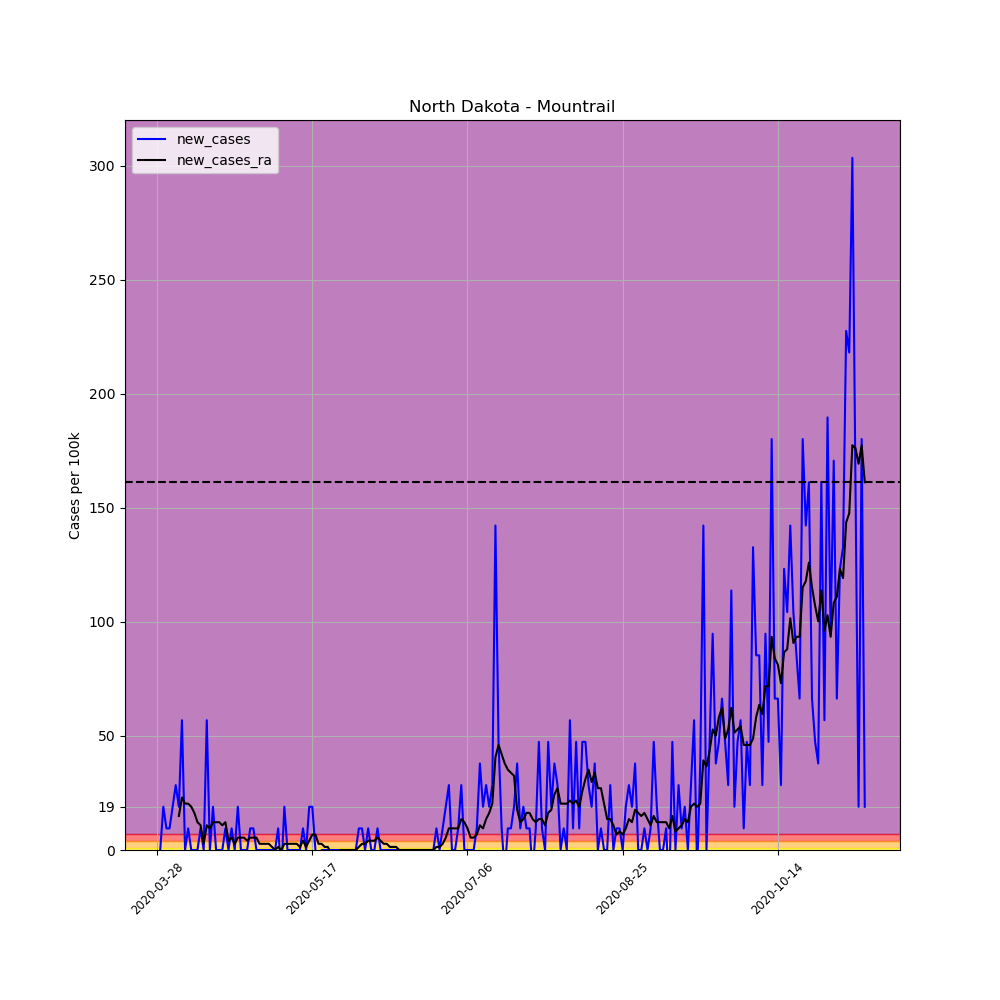

The file beside this chart, header and first rows:
, date, county, state, fips, cases, deaths, COUNTY, STNAME, CTYNAME, POPESTIMATE2019, per_100k, per_100k_ra, new_cases, new_cases_ra
430251, 2020-03-28, Mountrail, North Dakota, 38061, 2, 0, 61, North Dakota, Mountrail, 10545, 18.97, , , 
430252, 2020-03-29, Mountrail, North Dakota, 38061, 2, 0, 61, North Dakota, Mountrail, 10545, 18.97, , 0.0, 
430253, 2020-03-30, Mountrail, North Dakota, 38061, 4, 0, 61, North Dakota, Mountrail, 10545, 37.93, , 18.97, 
430254, 2020-03-31, Mountrail, North Dakota, 38061, 5, 0, 61, North Dakota, Mountrail, 10545, 47.42, , 9.483, 
430255, 2020-04-01, Mountrail, North Dakota, 38061, 6, 0, 61, North Dakota, Mountrail, 10545, 56.9, , 9.483, 
430256, 2020-04-02, Mountrail, North Dakota, 38061, 8, 0, 61, North Dakota, Mountrail, 10545, 75.87, , 18.97, 
430257, 2020-04-03, Mountrail, North Dakota, 38061, 11, 0, 61, North Dakota, Mountrail, 10545, 104.3, 51.48, 28.45, 
430258, 2020-04-04, Mountrail, North Dakota, 38061, 13, 0, 61, North Dakota, Mountrail, 10545, 123.3, 66.38, 18.97, 14.9
430259, 2020-04-05, Mountrail, North Dakota, 38061, 19, 0, 61, North Dakota, Mountrail, 10545, 180.2, 89.41, 56.9, 23.03
430260, 2020-04-06, Mountrail, North Dakota, 38061, 19, 0, 61, North Dakota, Mountrail, 10545, 180.2, 109.7, 0.0, 20.32
430261, 2020-04-07, Mountrail, North Dakota, 38061, 20, 0, 61, North Dakota, Mountrail, 10545, 189.7, 130.1, 9.483, 20.32
430262, 2020-04-08, Mountrail, North Dakota, 38061, 20, 0, 61, North Dakota, Mountrail, 10545, 189.7, 149, 0.0, 18.97
430263, 2020-04-09, Mountrail, North Dakota, 38061, 20, 0, 61, North Dakota, Mountrail, 10545, 189.7, 165.3, 0.0, 16.26
430264, 2020-04-10, Mountrail, North Dakota, 38061, 20, 0, 61, North Dakota, Mountrail, 10545, 189.7, 177.5, 0.0, 12.19
430265, 2020-04-11, Mountrail, North Dakota, 38061, 21, 0, 61, North Dakota, Mountrail, 10545, 199.1, 188.3, 9.483, 10.84
430266, 2020-04-12, Mountrail, North Dakota, 38061, 21, 0, 61, North Dakota, Mountrail, 10545, 199.1, 191, 0.0, 2.709
430267, 2020-04-13, Mountrail, North Dakota, 38061, 27, 0, 61, North Dakota, Mountrail, 10545, 256, 201.9, 56.9, 10.84
430268, 2020-04-14, Mountrail, North Dakota, 38061, 27, 0, 61, North Dakota, Mountrail, 10545, 256, 211.3, 0.0, 9.483
430269, 2020-04-15, Mountrail, North Dakota, 38061, 29, 0, 61, North Dakota, Mountrail, 10545, 275, 223.5, 18.97, 12.19
430270, 2020-04-16, Mountrail, North Dakota, 38061, 29, 0, 61, North Dakota, Mountrail, 10545, 275, 235.7, 0.0, 12.19
430271, 2020-04-17, Mountrail, North Dakota, 38061, 29, 0, 61, North Dakota, Mountrail, 10545, 275, 247.9, 0.0, 12.19
430272, 2020-04-18, Mountrail, North Dakota, 38061, 29, 0, 61, North Dakota, Mountrail, 10545, 275, 258.8, 0.0, 10.84
430273, 2020-04-19, Mountrail, North Dakota, 38061, 30, 0, 61, North Dakota, Mountrail, 10545, 284.5, 270.9, 9.483, 12.19
430274, 2020-04-20, Mountrail, North Dakota, 38061, 30, 0, 61, North Dakota, Mountrail, 10545, 284.5, 275, 0.0, 4.064
430275, 2020-04-21, Mountrail, North Dakota, 38061, 31, 0, 61, North Dakota, Mountrail, 10545, 294, 280.4, 9.483, 5.419
430276, 2020-04-22, Mountrail, North Dakota, 38061, 31, 0, 61, North Dakota, Mountrail, 10545, 294, 283.1, 0.0, 2.709
430277, 2020-04-23, Mountrail, North Dakota, 38061, 33, 0, 61, North Dakota, Mountrail, 10545, 312.9, 288.6, 18.97, 5.419
430278, 2020-04-24, Mountrail, North Dakota, 38061, 33, 0, 61, North Dakota, Mountrail, 10545, 312.9, 294, 0.0, 5.419
430279, 2020-04-25, Mountrail, North Dakota, 38061, 33, 0, 61, North Dakota, Mountrail, 10545, 312.9, 299.4, 0.0, 5.419
430280, 2020-04-26, Mountrail, North Dakota, 38061, 33, 0, 61, North Dakota, Mountrail, 10545, 312.9, 303.5, 0.0, 4.064
430281, 2020-04-27, Mountrail, North Dakota, 38061, 34, 0, 61, North Dakota, Mountrail, 10545, 322.4, 308.9, 9.483, 5.419
430282, 2020-04-28, Mountrail, North Dakota, 38061, 35, 0, 61, North Dakota, Mountrail, 10545, 331.9, 314.3, 9.483, 5.419
430283, 2020-04-29, Mountrail, North Dakota, 38061, 35, 0, 61, North Dakota, Mountrail, 10545, 331.9, 319.7, 0.0, 5.419
430284, 2020-04-30, Mountrail, North Dakota, 38061, 35, 0, 61, North Dakota, Mountrail, 10545, 331.9, 322.4, 0.0, 2.709
430285, 2020-05-01, Mountrail, North Dakota, 38061, 35, 0, 61, North Dakota, Mountrail, 10545, 331.9, 325.1, 0.0, 2.709
430286, 2020-05-02, Mountrail, North Dakota, 38061, 35, 0, 61, North Dakota, Mountrail, 10545, 331.9, 327.8, 0.0, 2.709
430287, 2020-05-03, Mountrail, North Dakota, 38061, 35, 0, 61, North Dakota, Mountrail, 10545, 331.9, 330.6, 0.0, 2.709
430288, 2020-05-04, Mountrail, North Dakota, 38061, 35, 0, 61, North Dakota, Mountrail, 10545, 331.9, 331.9, 0.0, 1.355
430289, 2020-05-05, Mountrail, North Dakota, 38061, 35, 0, 61, North Dakota, Mountrail, 10545, 331.9, 331.9, 0.0, 2.0301221021717147e-15
430290, 2020-05-06, Mountrail, North Dakota, 38061, 36, 0, 61, North Dakota, Mountrail, 10545, 341.4, 333.3, 9.483, 1.355
430291, 2020-05-07, Mountrail, North Dakota, 38061, 35, 0, 61, North Dakota, Mountrail, 10545, 331.9, 333.3, -9.483, 2.0301221021717147e-15
430292, 2020-05-08, Mountrail, North Dakota, 38061, 37, 0, 61, North Dakota, Mountrail, 10545, 350.9, 336, 18.97, 2.709
430293, 2020-05-09, Mountrail, North Dakota, 38061, 37, 0, 61, North Dakota, Mountrail, 10545, 350.9, 338.7, 0.0, 2.709
430294, 2020-05-10, Mountrail, North Dakota, 38061, 37, 0, 61, North Dakota, Mountrail, 10545, 350.9, 341.4, 0.0, 2.709
430295, 2020-05-11, Mountrail, North Dakota, 38061, 37, 0, 61, North Dakota, Mountrail, 10545, 350.9, 344.1, 0.0, 2.709
430296, 2020-05-12, Mountrail, North Dakota, 38061, 37, 0, 61, North Dakota, Mountrail, 10545, 350.9, 346.8, 0.0, 2.709
430297, 2020-05-13, Mountrail, North Dakota, 38061, 37, 0, 61, North Dakota, Mountrail, 10545, 350.9, 348.2, 0.0, 1.355
430298, 2020-05-14, Mountrail, North Dakota, 38061, 38, 0, 61, North Dakota, Mountrail, 10545, 360.4, 352.2, 9.483, 4.064
430299, 2020-05-15, Mountrail, North Dakota, 38061, 38, 0, 61, North Dakota, Mountrail, 10545, 360.4, 353.6, 0.0, 1.355
430300, 2020-05-16, Mountrail, North Dakota, 38061, 40, 0, 61, North Dakota, Mountrail, 10545, 379.3, 357.7, 18.97, 4.064
430301, 2020-05-17, Mountrail, North Dakota, 38061, 42, 0, 61, North Dakota, Mountrail, 10545, 398.3, 364.4, 18.97, 6.774
430302, 2020-05-18, Mountrail, North Dakota, 38061, 42, 0, 61, North Dakota, Mountrail, 10545, 398.3, 371.2, 0.0, 6.774
430303, 2020-05-19, Mountrail, North Dakota, 38061, 39, 0, 61, North Dakota, Mountrail, 10545, 369.8, 373.9, -28.45, 2.709
430304, 2020-05-20, Mountrail, North Dakota, 38061, 39, 0, 61, North Dakota, Mountrail, 10545, 369.8, 376.6, 0.0, 2.709
430305, 2020-05-21, Mountrail, North Dakota, 38061, 39, 0, 61, North Dakota, Mountrail, 10545, 369.8, 378, 0.0, 1.355
430306, 2020-05-22, Mountrail, North Dakota, 38061, 39, 0, 61, North Dakota, Mountrail, 10545, 369.8, 379.3, 0.0, 1.355
430307, 2020-05-23, Mountrail, North Dakota, 38061, 39, 0, 61, North Dakota, Mountrail, 10545, 369.8, 378, 0.0, -1.355
430308, 2020-05-24, Mountrail, North Dakota, 38061, 39, 0, 61, North Dakota, Mountrail, 10545, 369.8, 373.9, 0.0, -4.064
430309, 2020-05-25, Mountrail, North Dakota, 38061, 39, 0, 61, North Dakota, Mountrail, 10545, 369.8, 369.8, 0.0, -4.064
430310, 2020-05-26, Mountrail, North Dakota, 38061, 39, 0, 61, North Dakota, Mountrail, 10545, 369.8, 369.8, 0.0, 2.0301221021717147e-15
... 169 more rows
